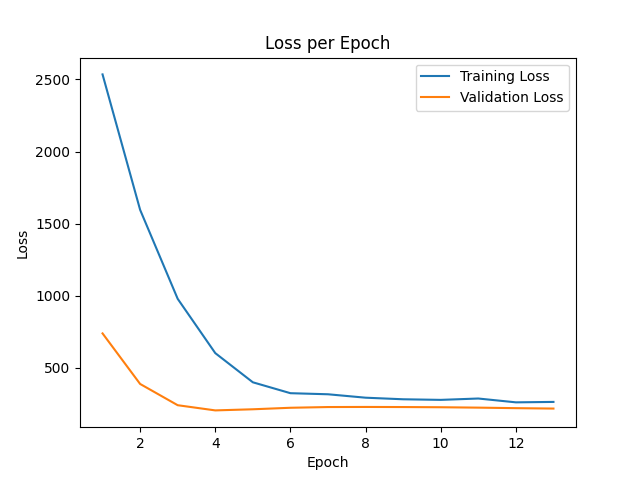

Values plotted in this chart, from the file beside it:
epoch, train_loss, val_loss
0, 2534, 739.4
1, 1596, 389.1
2, 979, 241.8
3, 602.8, 205.8
4, 400.6, 213.6
5, 325.1, 224.1
6, 317.6, 229.1
7, 293.9, 229.7
8, 282.9, 229
9, 278.8, 227.7
10, 288.2, 225
11, 261.7, 221.4
12, 264.6, 218.6
